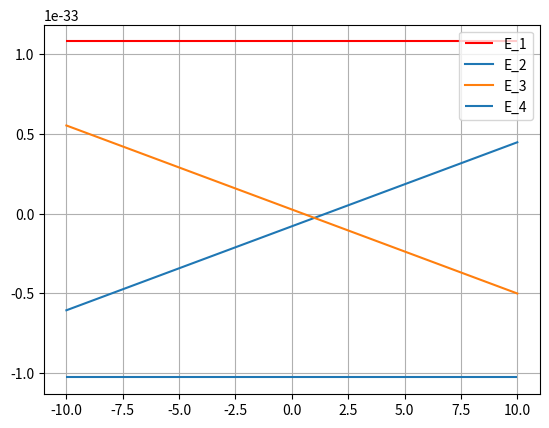

This chart was generated by the following Python code:
#!/usr/bin/env python3
# -*- coding: utf-8 -*-
"""
Created on Mon Apr 13 16:58:50 2020

@author: evaneastin
"""

import numpy as np

m = np.array([[-1/4, 1/2], [1/2, -1/4]])
w, v = np.linalg.eigh(m)
print(w, v)

import matplotlib.pyplot as plt

delta = np.linspace(-10, 10, 1000)
omega = 10
epsilon = 1
hbar = 1.054 * 10**(-34)

E_1 = hbar * (epsilon/4 + omega)
E_2= (hbar/2) * (delta - 3 * epsilon / 2)
E_3 = (hbar/2) * (epsilon / 2 - delta)
E_4 = hbar * (epsilon / 4 - omega)

plt.hlines(E_1, -10, 10, color='r', label='E_1')
plt.plot(delta, E_2, label='E_2')
plt.plot(delta, E_3, label='E_3')
plt.hlines(E_4, -10, 10, label='E_4')
plt.legend()
plt.grid()
plt.show()